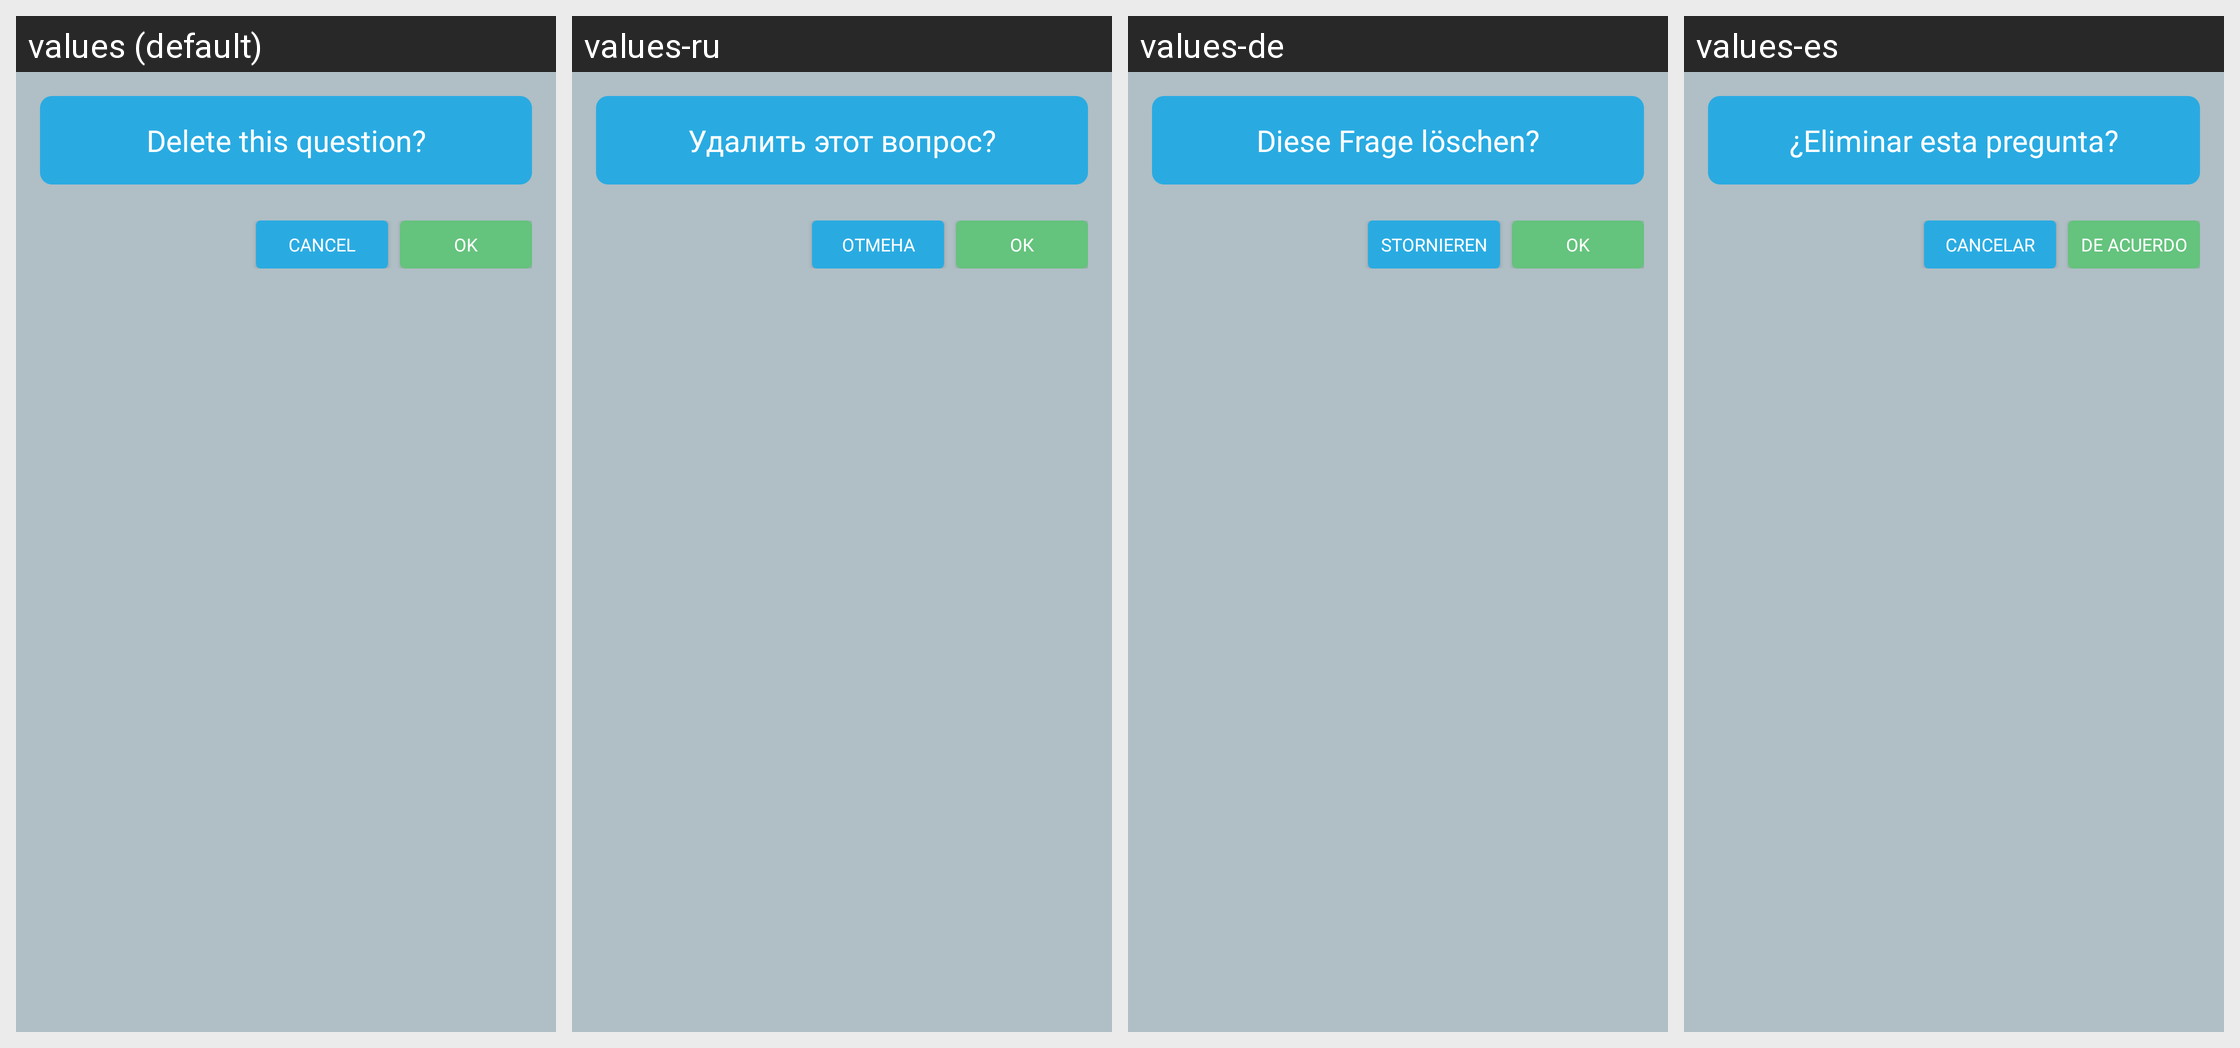

The same Android screen rendered under several of its app's locales, left to right. List the strings drawn on it with the default value and each locale's translation.
Android screen res/layout/dialog_delete_question.xml rendered under 4 locales, left to right: values (default), values-ru, values-de, values-es. Device: Nexus 5 (rendered at 1080×1920; each locale shown at half size, 540×960, under a caption strip naming it); theme AppMainTheme.
Other locales in the repository, not shown: values-hi, values-ru-rRU, values-uk-rUA, values-zh-rCN.
Strings drawn on this screen, with the default value and each locale's value (text and hints the layout hard-codes, and strings that could not be matched under every locale, appear in the picture but are not listed):

delete_question
  values: Delete this question?
  values-ru: Удалить этот вопрос?
  values-de: Diese Frage löschen?
  values-es: ¿Eliminar esta pregunta?

cancel
  values: CANCEL
  values-ru: ОТМЕНА
  values-de: STORNIEREN
  values-es: CANCELAR

ok
  values: OK
  values-ru: ОК
  values-de: OK
  values-es: DE ACUERDO
